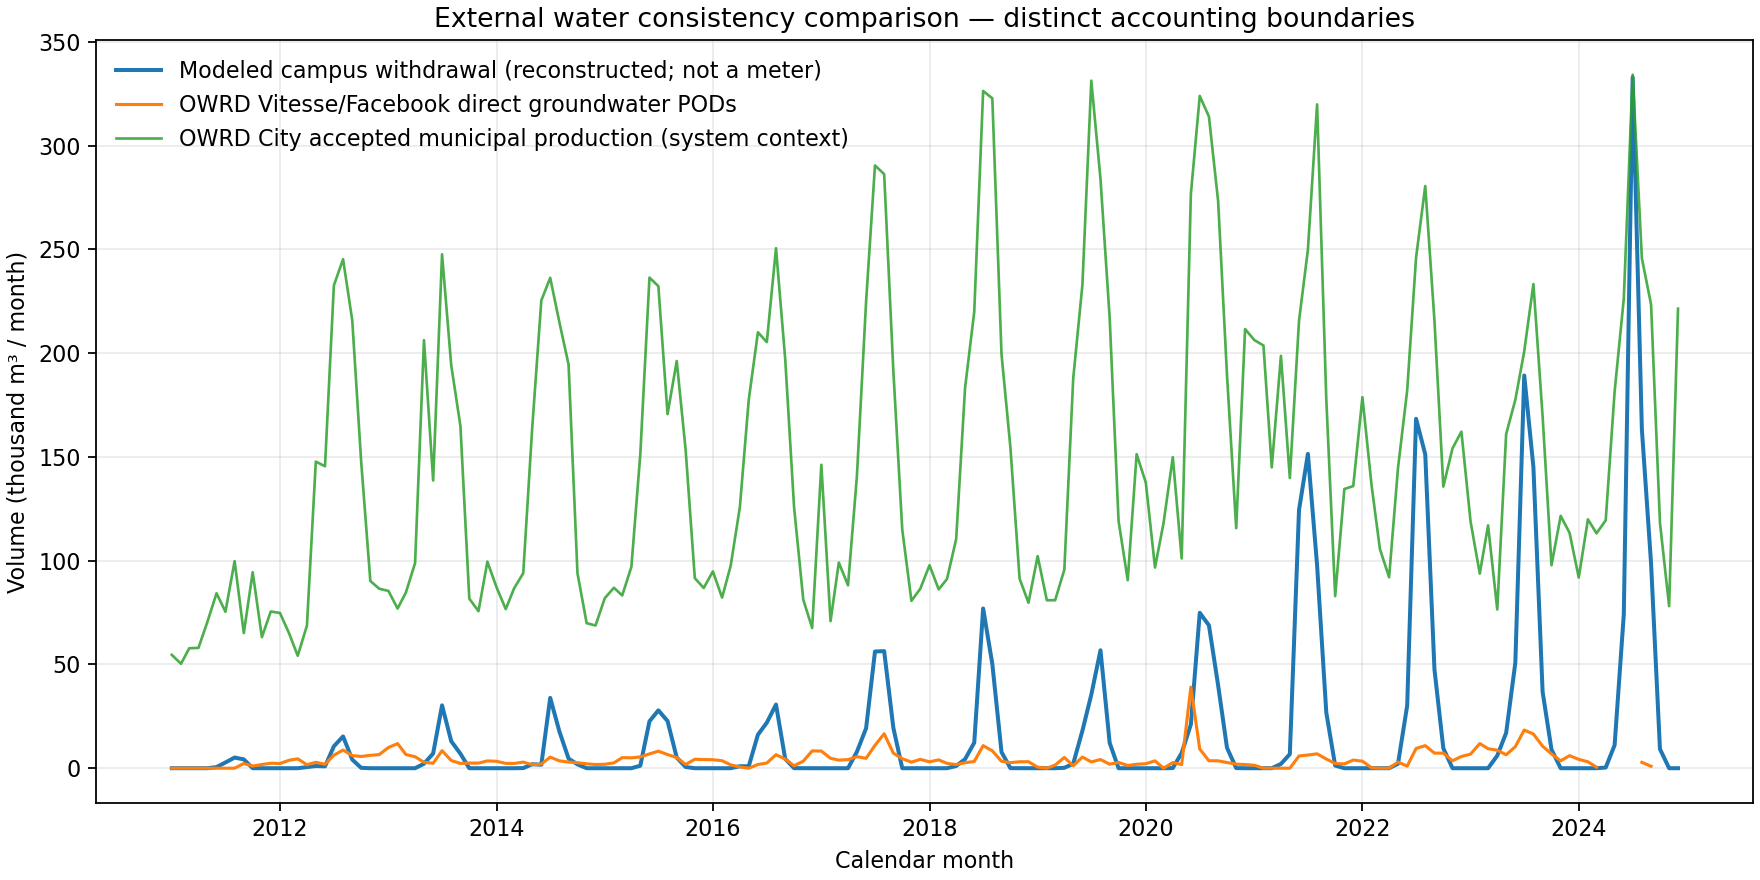

Source data for this figure (header and first rows):
calendar_month, calendar_year, modeled_campus_withdrawal_m3, owrd_meta_direct_groundwater_m3, owrd_city_production_m3, meta_annual_reported_withdrawal_m3, owrd_meta_direct_report_count, owrd_meta_direct_expected_report_count, owrd_meta_direct_report_ids, owrd_meta_direct_expected_report_ids, owrd_city_reporting_status, validation_flag, validation_note, direct_pod_to_modeled_ratio, modeled_to_city_production_ratio, owrd_meta_direct_measurement_method, owrd_city_measurement_method, owrd_meta_direct_reporting_status, owrd_meta_direct_n_missing_reports, owrd_meta_direct_n_not_yet_applicable, owrd_meta_direct_n_after_interval, owrd_city_source_groups, owrd_city_report_ids, owrd_city_n_source_groups
2011-01-01, 2011, 0.0, 0.0, 54613, , 2, 2, 64845;64846, 64845;64846, reported, no_diagnostic_trigger, Series overlap and neither simple thresh…, , 0.0, , , reported_zero, 0, 1, 0, SRC-AA;SRC-FA, 12037;26843, 2
2011-02-01, 2011, 0.0, 0.0, 50332, , 2, 2, 64845;64846, 64845;64846, reported, no_diagnostic_trigger, Series overlap and neither simple thresh…, , 0.0, , , reported_zero, 0, 1, 0, SRC-AA;SRC-FA, 12037;26843, 2
2011-03-01, 2011, 0.0, 0.0, 57806, , 2, 2, 64845;64846, 64845;64846, reported, no_diagnostic_trigger, Series overlap and neither simple thresh…, , 0.0, , , reported_zero, 0, 1, 0, SRC-AA;SRC-FA, 12037;26843, 2
2011-04-01, 2011, 0.0, 0.0, 57966, , 2, 2, 64845;64846, 64845;64846, reported, no_diagnostic_trigger, Series overlap and neither simple thresh…, , 0.0, , , reported_zero, 0, 1, 0, SRC-AA;SRC-FA, 12037;26843, 2
2011-05-01, 2011, 0.0, 0.0, 70449, , 2, 2, 64845;64846, 64845;64846, reported, no_diagnostic_trigger, Series overlap and neither simple thresh…, , 0.0, , , reported_zero, 0, 1, 0, SRC-AA;SRC-FA, 12037;26843, 2
2011-06-01, 2011, 528.8, 0.0, 84269, , 2, 2, 64845;64846, 64845;64846, reported, no_diagnostic_trigger, Series overlap and neither simple thresh…, 0.0, 0.006275, , , reported_zero, 0, 1, 0, SRC-AA;SRC-FA, 12037;26843, 2
2011-07-01, 2011, 2754, 0.0, 75385, , 2, 2, 64845;64846, 64845;64846, reported, no_diagnostic_trigger, Series overlap and neither simple thresh…, 0.0, 0.03653, , , reported_zero, 0, 1, 0, SRC-AA;SRC-FA, 12037;26843, 2
2011-08-01, 2011, 5136, 0.0, 99750, , 2, 2, 64845;64846, 64845;64846, reported, no_diagnostic_trigger, Series overlap and neither simple thresh…, 0.0, 0.05149, , , reported_zero, 0, 1, 0, SRC-AA;SRC-FA, 12037;26843, 2
2011-09-01, 2011, 4257, 2277, 65110, , 2, 2, 64845;64846, 64845;64846, reported, no_diagnostic_trigger, Series overlap and neither simple thresh…, 0.5348, 0.06539, , , reported, 0, 1, 0, SRC-AA;SRC-FA, 12037;26843, 2
2011-10-01, 2011, 6.602, 1036, 94413, , 2, 2, 64845;64846, 64845;64846, reported, review_boundary, Direct POD volume exceeds reconstructed …, 156.9, 6.992615050027905e-05, , , reported, 0, 1, 0, COMBINED_ACCEPTED:SRC-GA+SRC-GB;SRC-AA;S…, 62423;12037;26843, 3
2011-11-01, 2011, 0.0, 1780, 63125, , 2, 2, 64845;64846, 64845;64846, reported, review_boundary, Direct POD volume exceeds reconstructed …, , 0.0, , , reported, 0, 1, 0, COMBINED_ACCEPTED:SRC-GA+SRC-GB;SRC-AA;S…, 62423;12037;26843, 3
2011-12-01, 2011, 0.0, 2388, 75506, , 2, 2, 64845;64846, 64845;64846, reported, review_boundary, Direct POD volume exceeds reconstructed …, , 0.0, , , reported, 0, 1, 0, COMBINED_ACCEPTED:SRC-GA+SRC-GB;SRC-AA;S…, 62423;12037;26843, 3
2012-01-01, 2012, 0.0, 2277, 74783, , 2, 2, 64845;64846, 64845;64846, reported, review_boundary, Direct POD volume exceeds reconstructed …, , 0.0, , , reported, 0, 1, 0, COMBINED_ACCEPTED:SRC-GA+SRC-GB;SRC-AA;S…, 62423;12037;26843, 3
2012-02-01, 2012, 0.0, 3829, 64935, , 2, 2, 64845;64846, 64845;64846, reported, review_boundary, Direct POD volume exceeds reconstructed …, , 0.0, , , reported, 0, 1, 0, COMBINED_ACCEPTED:SRC-GA+SRC-GB;SRC-AA;S…, 62423;12037;26843, 3
2012-03-01, 2012, 0.0, 4526, 54168, , 2, 2, 64845;64846, 64845;64846, reported, review_boundary, Direct POD volume exceeds reconstructed …, , 0.0, , , reported, 0, 1, 0, COMBINED_ACCEPTED:SRC-GA+SRC-GB;SRC-AA;S…, 62423;12037;26843, 3
2012-04-01, 2012, 514.2, 1668, 68710, , 2, 2, 64845;64846, 64845;64846, reported, review_boundary, Direct POD volume exceeds reconstructed …, 3.243, 0.007483, , , reported, 0, 1, 0, COMBINED_ACCEPTED:SRC-GA+SRC-GB;SRC-AA;S…, 62423;12037;26843, 3
2012-05-01, 2012, 1054, 2863, 147703, , 2, 2, 64845;64846, 64845;64846, reported, review_boundary, Direct POD volume exceeds reconstructed …, 2.715, 0.007138, , , reported, 0, 1, 0, COMBINED_ACCEPTED:SRC-GA+SRC-GB;SRC-AA;S…, 62423;12037;26843, 3
2012-06-01, 2012, 900.5, 1884, 145477, , 2, 2, 64845;64846, 64845;64846, reported, review_boundary, Direct POD volume exceeds reconstructed …, 2.092, 0.00619, , , reported, 0, 1, 0, COMBINED_ACCEPTED:SRC-GA+SRC-GB;SRC-AA;S…, 62423;12037;26843, 3
2012-07-01, 2012, 10571, 6286, 232629, , 2, 2, 64845;64846, 64845;64846, reported, no_diagnostic_trigger, Series overlap and neither simple thresh…, 0.5946, 0.04544, , , reported, 0, 1, 0, COMBINED_ACCEPTED:SRC-GA+SRC-GB;SRC-AA;S…, 62423;12037;26843, 3
2012-08-01, 2012, 15318, 8754, 245216, , 2, 2, 64845;64846, 64845;64846, reported, no_diagnostic_trigger, Series overlap and neither simple thresh…, 0.5715, 0.06247, , , reported, 0, 1, 0, COMBINED_ACCEPTED:SRC-GA+SRC-GB;SRC-AA;S…, 62423;12037;26843, 3
2012-09-01, 2012, 4146, 6100, 215746, , 2, 2, 64845;64846, 64845;64846, reported, review_boundary, Direct POD volume exceeds reconstructed …, 1.471, 0.01922, , , reported, 0, 1, 0, COMBINED_ACCEPTED:SRC-GA+SRC-GB;SRC-AA;S…, 62423;12037;26843, 3
2012-10-01, 2012, 179.2, 5659, 147853, , 2, 2, 64845;64846, 64845;64846, reported, review_boundary, Direct POD volume exceeds reconstructed …, 31.58, 0.001212, , , reported, 0, 1, 0, COMBINED_ACCEPTED:SRC-GA+SRC-GB;SRC-AA;S…, 62423;12037;26843;65409;65408, 5
2012-11-01, 2012, 0.0, 6198, 90195, , 2, 2, 64845;64846, 64845;64846, reported, review_boundary, Direct POD volume exceeds reconstructed …, , 0.0, , , reported, 0, 1, 0, COMBINED_ACCEPTED:SRC-GA+SRC-GB;SRC-AA;S…, 62423;12037;26843;65409;65408, 5
2012-12-01, 2012, 0.0, 6558, 86472, , 2, 2, 64845;64846, 64845;64846, reported, review_boundary, Direct POD volume exceeds reconstructed …, , 0.0, , , reported, 0, 1, 0, COMBINED_ACCEPTED:SRC-GA+SRC-GB;SRC-AA;S…, 62423;12037;26843;65409;65408, 5
2013-01-01, 2013, 0.0, 9969, 85408, , 2, 2, 64845;64846, 64845;64846, reported, review_boundary, Direct POD volume exceeds reconstructed …, , 0.0, , , reported, 0, 1, 0, COMBINED_ACCEPTED:SRC-GA+SRC-GB;SRC-AA;S…, 62423;12037;26843;65409;65408, 5
2013-02-01, 2013, 0.0, 11849, 76922, , 2, 2, 64845;64846, 64845;64846, reported, review_boundary, Direct POD volume exceeds reconstructed …, , 0.0, , , reported, 0, 1, 0, COMBINED_ACCEPTED:SRC-GA+SRC-GB;SRC-AA;S…, 62423;12037;26843;65409;65408, 5
2013-03-01, 2013, 0.0, 6595, 84641, , 2, 2, 64845;64846, 64845;64846, reported, review_boundary, Direct POD volume exceeds reconstructed …, , 0.0, , , reported, 0, 1, 0, COMBINED_ACCEPTED:SRC-GA+SRC-GB;SRC-AA;S…, 62423;12037;26843;65409;65408, 5
2013-04-01, 2013, 0.0, 5536, 98840, , 2, 2, 64845;64846, 64845;64846, reported, review_boundary, Direct POD volume exceeds reconstructed …, , 0.0, , , reported, 0, 1, 0, COMBINED_ACCEPTED:SRC-GA+SRC-GB;SRC-AA;S…, 62423;12037;26843;65409;65408, 5
2013-05-01, 2013, 2155, 2849, 206217, , 2, 2, 64845;64846, 64845;64846, reported, review_boundary, Direct POD volume exceeds reconstructed …, 1.322, 0.01045, , , reported, 0, 1, 0, COMBINED_ACCEPTED:SRC-GA+SRC-GB;SRC-AA;S…, 62423;12037;26843;65409;65408, 5
2013-06-01, 2013, 7110, 2400, 138604, , 2, 2, 64845;64846, 64845;64846, reported, no_diagnostic_trigger, Series overlap and neither simple thresh…, 0.3376, 0.05129, , , reported, 0, 1, 0, COMBINED_ACCEPTED:SRC-GA+SRC-GB;SRC-AA;S…, 62423;12037;26843;65409;65408, 5
2013-07-01, 2013, 30297, 8438, 247583, , 2, 2, 64845;64846, 64845;64846, reported, no_diagnostic_trigger, Series overlap and neither simple thresh…, 0.2785, 0.1224, , , reported, 0, 1, 0, COMBINED_ACCEPTED:SRC-GA+SRC-GB;SRC-AA;S…, 62423;12037;26843;65409;65408, 5
2013-08-01, 2013, 13002, 3724, 194127, , 2, 2, 64845;64846, 64845;64846, reported, no_diagnostic_trigger, Series overlap and neither simple thresh…, 0.2864, 0.06698, , , reported, 0, 1, 0, COMBINED_ACCEPTED:SRC-GA+SRC-GB;SRC-AA;S…, 62423;12037;26843;65409;65408, 5
2013-09-01, 2013, 6966, 2307, 164858, , 2, 2, 64845;64846, 64845;64846, reported, no_diagnostic_trigger, Series overlap and neither simple thresh…, 0.3312, 0.04225, , , reported, 0, 1, 0, COMBINED_ACCEPTED:SRC-GA+SRC-GB;SRC-AA;S…, 62423;12037;26843;65409;65408, 5
2013-10-01, 2013, 0.0, 2493, 81715, , 3, 3, 64500;64845;64846, 64500;64845;64846, reported, review_boundary, Direct POD volume exceeds reconstructed …, , 0.0, Flowmeter (recording monthly readings an…, Flowmeter (recording monthly readings an…, reported, 0, 0, 0, COMBINED_ACCEPTED:SRC-GA+SRC-GB;SRC-AA;S…, 62423;12037;26843;65409;65408, 5
2013-11-01, 2013, 0.0, 2454, 75635, , 3, 3, 64500;64845;64846, 64500;64845;64846, reported, review_boundary, Direct POD volume exceeds reconstructed …, , 0.0, Flowmeter (recording monthly readings an…, Flowmeter (recording monthly readings an…, reported, 0, 0, 0, COMBINED_ACCEPTED:SRC-GA+SRC-GB;SRC-AA;S…, 62423;12037;26843;65409;65408, 5
2013-12-01, 2013, 0.0, 3519, 99503, , 3, 3, 64500;64845;64846, 64500;64845;64846, reported, review_boundary, Direct POD volume exceeds reconstructed …, , 0.0, Flowmeter (recording monthly readings an…, Flowmeter (recording monthly readings an…, reported, 0, 0, 0, COMBINED_ACCEPTED:SRC-GA+SRC-GB;SRC-AA;S…, 62423;12037;26843;65409;65408, 5
2014-01-01, 2014, 0.0, 3324, 87140, 39747, 3, 3, 64500;64845;64846, 64500;64845;64846, reported, review_boundary, Direct POD volume exceeds reconstructed …, , 0.0, Flowmeter (recording monthly readings an…, Flowmeter (recording monthly readings an…, reported, 0, 0, 0, COMBINED_ACCEPTED:SRC-GA+SRC-GB;SRC-AA;S…, 62423;12037;26843;65409;65408, 5
2014-02-01, 2014, 0.0, 2325, 76648, 39747, 3, 3, 64500;64845;64846, 64500;64845;64846, reported, review_boundary, Direct POD volume exceeds reconstructed …, , 0.0, Flowmeter (recording monthly readings an…, Flowmeter (recording monthly readings an…, reported, 0, 0, 0, COMBINED_ACCEPTED:SRC-GA+SRC-GB;SRC-AA;S…, 62423;12037;26843;65409;65408, 5
2014-03-01, 2014, 0.0, 2292, 86605, 39747, 3, 3, 64500;64845;64846, 64500;64845;64846, reported, review_boundary, Direct POD volume exceeds reconstructed …, , 0.0, Flowmeter (recording monthly readings an…, Flowmeter (recording monthly readings an…, reported, 0, 0, 0, COMBINED_ACCEPTED:SRC-GA+SRC-GB;SRC-AA;S…, 62423;12037;26843;65409;65408, 5
2014-04-01, 2014, 63.59, 2936, 93954, 39747, 3, 3, 64500;64845;64846, 64500;64845;64846, reported, review_boundary, Direct POD volume exceeds reconstructed …, 46.17, 0.0006768, Flowmeter (recording monthly readings an…, Flowmeter (recording monthly readings an…, reported, 0, 0, 0, COMBINED_ACCEPTED:SRC-GA+SRC-GB;SRC-AA;S…, 62423;12037;26843;65409;65408, 5
2014-05-01, 2014, 1911, 1690, 163334, 39747, 3, 3, 64500;64845;64846, 64500;64845;64846, reported, no_diagnostic_trigger, Series overlap and neither simple thresh…, 0.8846, 0.0117, Flowmeter (recording monthly readings an…, Flowmeter (recording monthly readings an…, reported, 0, 0, 0, COMBINED_ACCEPTED:SRC-GA+SRC-GB;SRC-AA;S…, 62423;12037;26843;65409;65408, 5
2014-06-01, 2014, 1701, 1995, 225319, 39747, 3, 3, 64500;64845;64846, 64500;64845;64846, reported, review_boundary, Direct POD volume exceeds reconstructed …, 1.173, 0.007548, Flowmeter (recording monthly readings an…, Flowmeter (recording monthly readings an…, reported, 0, 0, 0, COMBINED_ACCEPTED:SRC-GA+SRC-GB;SRC-AA;S…, 62423;12037;26843;65409;65408, 5
2014-07-01, 2014, 33895, 5343, 236258, 39747, 3, 3, 64500;64845;64846, 64500;64845;64846, reported, no_diagnostic_trigger, Series overlap and neither simple thresh…, 0.1576, 0.1435, Flowmeter (recording monthly readings an…, Flowmeter (recording monthly readings an…, reported, 0, 0, 0, COMBINED_ACCEPTED:SRC-GA+SRC-GB;SRC-AA;S…, 62423;12037;26843;65409;65408, 5
2014-08-01, 2014, 17699, 3549, 214844, 39747, 3, 3, 64500;64845;64846, 64500;64845;64846, reported, no_diagnostic_trigger, Series overlap and neither simple thresh…, 0.2005, 0.08238, Flowmeter (recording monthly readings an…, Flowmeter (recording monthly readings an…, reported, 0, 0, 0, COMBINED_ACCEPTED:SRC-GA+SRC-GB;SRC-AA;S…, 62423;12037;26843;65409;65408, 5
2014-09-01, 2014, 4650, 2959, 194468, 39747, 3, 3, 64500;64845;64846, 64500;64845;64846, reported, no_diagnostic_trigger, Series overlap and neither simple thresh…, 0.6364, 0.02391, Flowmeter (recording monthly readings an…, Flowmeter (recording monthly readings an…, reported, 0, 0, 0, COMBINED_ACCEPTED:SRC-GA+SRC-GB;SRC-AA;S…, 62423;12037;26843;65409;65408, 5
2014-10-01, 2014, 1852, 2645, 93986, 39747, 3, 3, 64500;64845;64846, 64500;64845;64846, partial_missing, review_boundary, Direct POD volume exceeds reconstructed …, 1.428, 0.01971, Flowmeter (recording monthly readings an…, Flowmeter (recording monthly readings an…, reported, 0, 0, 0, COMBINED_ACCEPTED:SRC-GA+SRC-GB;SRC-AA;S…, 62423;12037;26843;65409;65408, 5
2014-11-01, 2014, 0.0, 2111, 69875, 39747, 3, 3, 64500;64845;64846, 64500;64845;64846, partial_missing, review_boundary, Direct POD volume exceeds reconstructed …, , 0.0, Flowmeter (recording monthly readings an…, Flowmeter (recording monthly readings an…, reported, 0, 0, 0, COMBINED_ACCEPTED:SRC-GA+SRC-GB;SRC-AA;S…, 62423;12037;26843;65409;65408, 5
2014-12-01, 2014, 0.0, 1778, 68759, 39747, 3, 3, 64500;64845;64846, 64500;64845;64846, partial_missing, review_boundary, Direct POD volume exceeds reconstructed …, , 0.0, Flowmeter (recording monthly readings an…, Flowmeter (recording monthly readings an…, reported, 0, 0, 0, COMBINED_ACCEPTED:SRC-GA+SRC-GB;SRC-AA;S…, 62423;12037;26843;65409;65408, 5
2015-01-01, 2015, 0.0, 1892, 81882, 70000, 3, 3, 64500;64845;64846, 64500;64845;64846, partial_missing, review_boundary, Direct POD volume exceeds reconstructed …, , 0.0, Flowmeter (recording monthly readings an…, Flowmeter (recording monthly readings an…, reported, 0, 0, 0, COMBINED_ACCEPTED:SRC-GA+SRC-GB;SRC-AA;S…, 62423;12037;26843;65409;65408, 5
2015-02-01, 2015, 0.0, 2567, 86946, 70000, 3, 3, 64500;64845;64846, 64500;64845;64846, partial_missing, review_boundary, Direct POD volume exceeds reconstructed …, , 0.0, Flowmeter (recording monthly readings an…, Flowmeter (recording monthly readings an…, reported, 0, 0, 0, COMBINED_ACCEPTED:SRC-GA+SRC-GB;SRC-AA;S…, 62423;12037;26843;65409;65408, 5
2015-03-01, 2015, 0.0, 5097, 83226, 70000, 3, 3, 64500;64845;64846, 64500;64845;64846, partial_missing, review_boundary, Direct POD volume exceeds reconstructed …, , 0.0, Flowmeter (recording monthly readings an…, Flowmeter (recording monthly readings an…, reported, 0, 0, 0, COMBINED_ACCEPTED:SRC-GA+SRC-GB;SRC-AA;S…, 62423;12037;26843;65409;65408, 5
2015-04-01, 2015, 0.0, 4982, 97033, 70000, 3, 3, 64500;64845;64846, 64500;64845;64846, partial_missing, review_boundary, Direct POD volume exceeds reconstructed …, , 0.0, Flowmeter (recording monthly readings an…, Flowmeter (recording monthly readings an…, reported, 0, 0, 0, COMBINED_ACCEPTED:SRC-GA+SRC-GB;SRC-AA;S…, 62423;12037;26843;65409;65408, 5
2015-05-01, 2015, 1195, 5432, 151170, 70000, 3, 3, 64500;64845;64846, 64500;64845;64846, partial_missing, review_boundary, Direct POD volume exceeds reconstructed …, 4.545, 0.007906, Flowmeter (recording monthly readings an…, Flowmeter (recording monthly readings an…, reported, 0, 0, 0, COMBINED_ACCEPTED:SRC-GA+SRC-GB;SRC-AA;S…, 62423;12037;26843;65409;65408, 5
2015-06-01, 2015, 22600, 6886, 236376, 70000, 3, 3, 64500;64845;64846, 64500;64845;64846, reported, no_diagnostic_trigger, Series overlap and neither simple thresh…, 0.3047, 0.09561, Flowmeter (recording monthly readings an…, Flowmeter (recording monthly readings an…, reported, 0, 0, 0, COMBINED_ACCEPTED:SRC-GA+SRC-GB;SRC-AA;S…, 62423;12037;26843;65409;65408, 5
2015-07-01, 2015, 27883, 8216, 232223, 70000, 3, 3, 64500;64845;64846, 64500;64845;64846, reported, no_diagnostic_trigger, Series overlap and neither simple thresh…, 0.2947, 0.1201, Flowmeter (recording monthly readings an…, Flowmeter (recording monthly readings an…, reported, 0, 0, 0, COMBINED_ACCEPTED:SRC-GA+SRC-GB;SRC-AA;S…, 62423;12037;26843;65409;65408, 5
2015-08-01, 2015, 22741, 6565, 170605, 70000, 3, 3, 64500;64845;64846, 64500;64845;64846, reported, no_diagnostic_trigger, Series overlap and neither simple thresh…, 0.2887, 0.1333, Flowmeter (recording monthly readings an…, Flowmeter (recording monthly readings an…, reported, 0, 0, 0, COMBINED_ACCEPTED:SRC-GA+SRC-GB;SRC-AA;S…, 62423;12037;26843;65409;65408, 5
2015-09-01, 2015, 5116, 5144, 196179, 70000, 3, 3, 64500;64845;64846, 64500;64845;64846, partial_missing, review_boundary, Direct POD volume exceeds reconstructed …, 1.005, 0.02608, Flowmeter (recording monthly readings an…, Flowmeter (recording monthly readings an…, reported, 0, 0, 0, COMBINED_ACCEPTED:SRC-GA+SRC-GB;SRC-AA;S…, 62423;12037;26843;65409;65408, 5
2015-10-01, 2015, 578.3, 1799, 153412, 70000, 3, 3, 64500;64845;64846, 64500;64845;64846, reported, review_boundary, Direct POD volume exceeds reconstructed …, 3.11, 0.00377, Flowmeter (recording monthly readings an…, Flowmeter (recording monthly readings an…, reported, 0, 0, 0, COMBINED_ACCEPTED:SRC-GA+SRC-GB;SRC-AA;S…, 62423;12037;26843;65409;65408, 5
2015-11-01, 2015, 0.0, 4308, 91578, 70000, 3, 3, 64500;64845;64846, 64500;64845;64846, reported, review_boundary, Direct POD volume exceeds reconstructed …, , 0.0, Flowmeter (recording monthly readings an…, Flowmeter (recording monthly readings an…, reported, 0, 0, 0, COMBINED_ACCEPTED:SRC-GA+SRC-GB;SRC-AA;S…, 62423;12037;26843;65409;65408, 5
2015-12-01, 2015, 0.0, 4188, 86819, 70000, 3, 3, 64500;64845;64846, 64500;64845;64846, reported, review_boundary, Direct POD volume exceeds reconstructed …, , 0.0, Flowmeter (recording monthly readings an…, Flowmeter (recording monthly readings an…, reported, 0, 0, 0, COMBINED_ACCEPTED:SRC-GA+SRC-GB;SRC-AA;S…, 62423;12037;26843;65409;65408, 5
... 108 more rows
